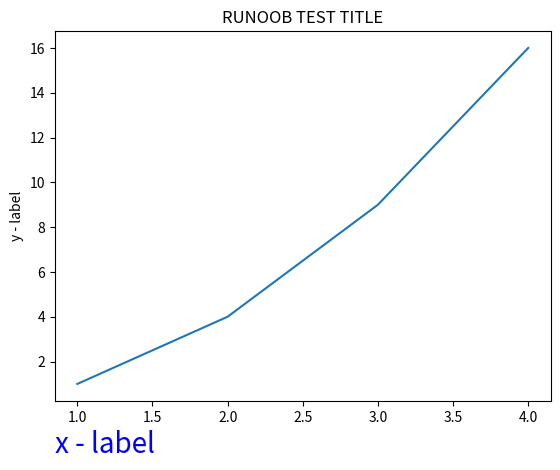

Write Python code to recreate this figure.
import numpy as np
import matplotlib.pyplot as plt

x = np.array([1, 2, 3, 4])
y = np.array([1, 4, 9, 16])
plt.plot(x, y)

font1 = {'color':'blue','size':20}
font2 = {'color':'darkred','size':15}

# 标题
plt.title("RUNOOB TEST TITLE")

# x,y标签,fontdict设置字体
# loc 显示标题位置
plt.xlabel("x - label", fontdict=font1, loc="left")
plt.ylabel("y - label")

plt.show()
